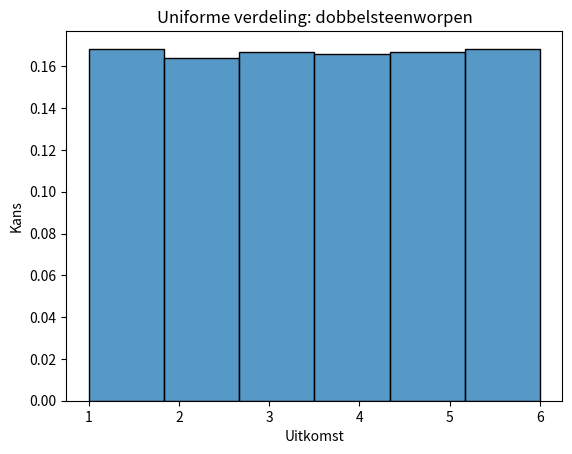
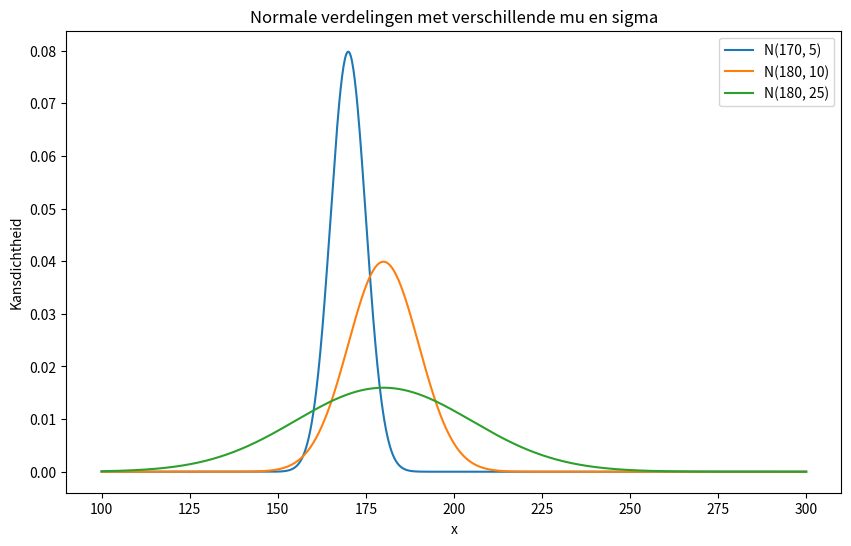
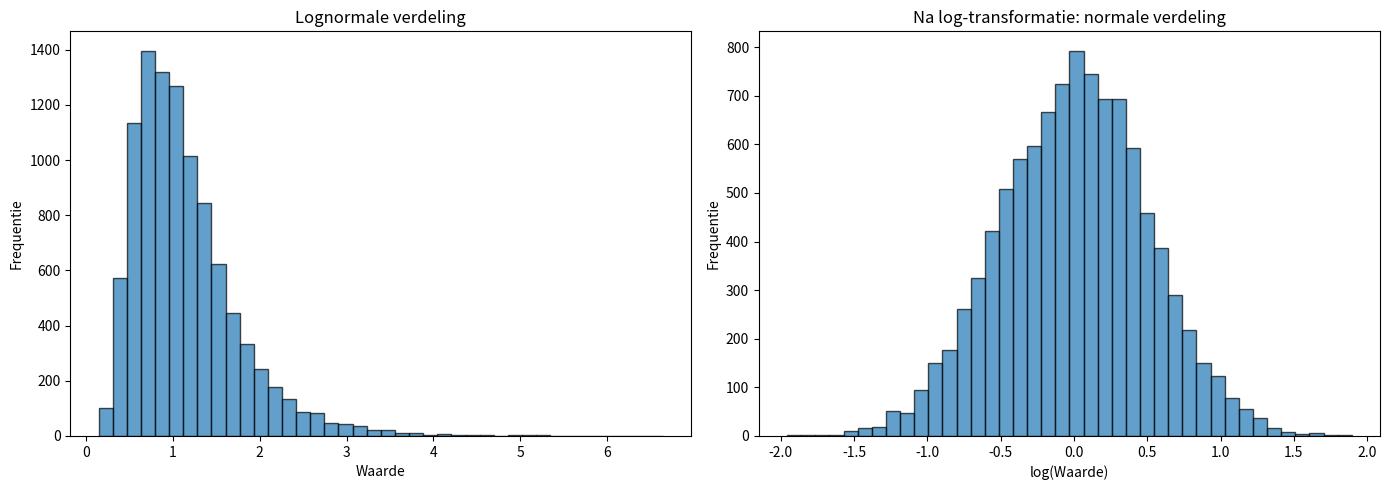

Generate these figures, in order, with matplotlib:
# Importeer de benodigde libraries
import numpy as np
import pandas as pd
import matplotlib.pyplot as plt
import seaborn as sns
import scipy.stats as stats

length = np.array([1.59, 1.60, 1.67, 1.71, 1.71, 1.76, 1.68, 1.83, 1.65, 1.95, 1.74,
       1.59, 1.57, 1.73, 1.66, 1.75, 1.73, 1.67, 1.60, 1.53, 1.64, 1.77,
       1.70, 1.56, 1.70, 1.72, 1.59, 1.70, 1.69, 1.57])

# Simuleer 100.000 dobbelsteenworpen
eyes = np.random.randint(1, 7, size=100000)
sns.histplot(eyes, stat='probability', bins=6)
plt.title('Uniforme verdeling: dobbelsteenworpen')
plt.xlabel('Uitkomst')
plt.ylabel('Kans')
plt.show()

# Genereer data uit drie verschillende normaalverdelingen
mu_1, sigma_1 = 170, 5
mu_2, sigma_2 = 180, 10
mu_3, sigma_3 = 180, 25

x = np.linspace(100, 300, 1000)

def normal_distribution(mu, sigma, x):
    return 1/(sigma * np.sqrt(2 * np.pi)) * np.exp(-0.5 * ((x - mu) / sigma) ** 2)

plt.figure(figsize=(10, 6))
plt.plot(x, normal_distribution(mu_1, sigma_1, x), label=f'N(170, 5)')
plt.plot(x, normal_distribution(mu_2, sigma_2, x), label=f'N(180, 10)')
plt.plot(x, normal_distribution(mu_3, sigma_3, x), label=f'N(180, 25)')
plt.title('Normale verdelingen met verschillende mu en sigma')
plt.xlabel('x')
plt.ylabel('Kansdichtheid')
plt.legend()
plt.show()

import scipy.stats as stats

kans_kleiner_dan_50 = stats.norm.cdf(50, loc=44, scale=5)
kans_groter_dan_50 = 1 - kans_kleiner_dan_50
print(f"Kans dat een pinguïn een snavel heeft langer dan 50mm: {kans_groter_dan_50:.2f}")

# Voorbeeld: z-scores voor de lengte van Europese vrouwen
length = np.array([1.59, 1.60, 1.67, 1.71, 1.71, 1.76, 1.68, 1.83, 1.65, 1.95, 1.74,
       1.59, 1.57, 1.73, 1.66, 1.75, 1.73, 1.67, 1.60, 1.53, 1.64, 1.77,
       1.70, 1.56, 1.70, 1.72, 1.59, 1.70, 1.69, 1.57])

mean_length = np.mean(length)
std_length = np.std(length)
z_scores = (length - mean_length) / std_length
print(f"Gemiddelde: {mean_length:.2f} m")
print(f"Standaarddeviatie: {std_length:.2f} m")
print(f"\nZ-scores:\n{z_scores.round(2)}")
print(f"\nMogelijke outliers (|z| > 3): {length[np.abs(z_scores) > 3]}")

# Genereer lognormale data
data_lognormal = np.random.lognormal(mean=0, sigma=0.5, size=10_000)

fig, axes = plt.subplots(1, 2, figsize=(14, 5))

# Oorspronkelijke lognormale verdeling
axes[0].hist(data_lognormal, bins=40, edgecolor='k', alpha=0.7)
axes[0].set_title('Lognormale verdeling')
axes[0].set_xlabel('Waarde')
axes[0].set_ylabel('Frequentie')

# Na log-transformatie: normale verdeling
data_log = np.log(data_lognormal)
axes[1].hist(data_log, bins=40, edgecolor='k', alpha=0.7)
axes[1].set_title('Na log-transformatie: normale verdeling')
axes[1].set_xlabel('log(Waarde)')
axes[1].set_ylabel('Frequentie')

plt.tight_layout()
plt.show()
